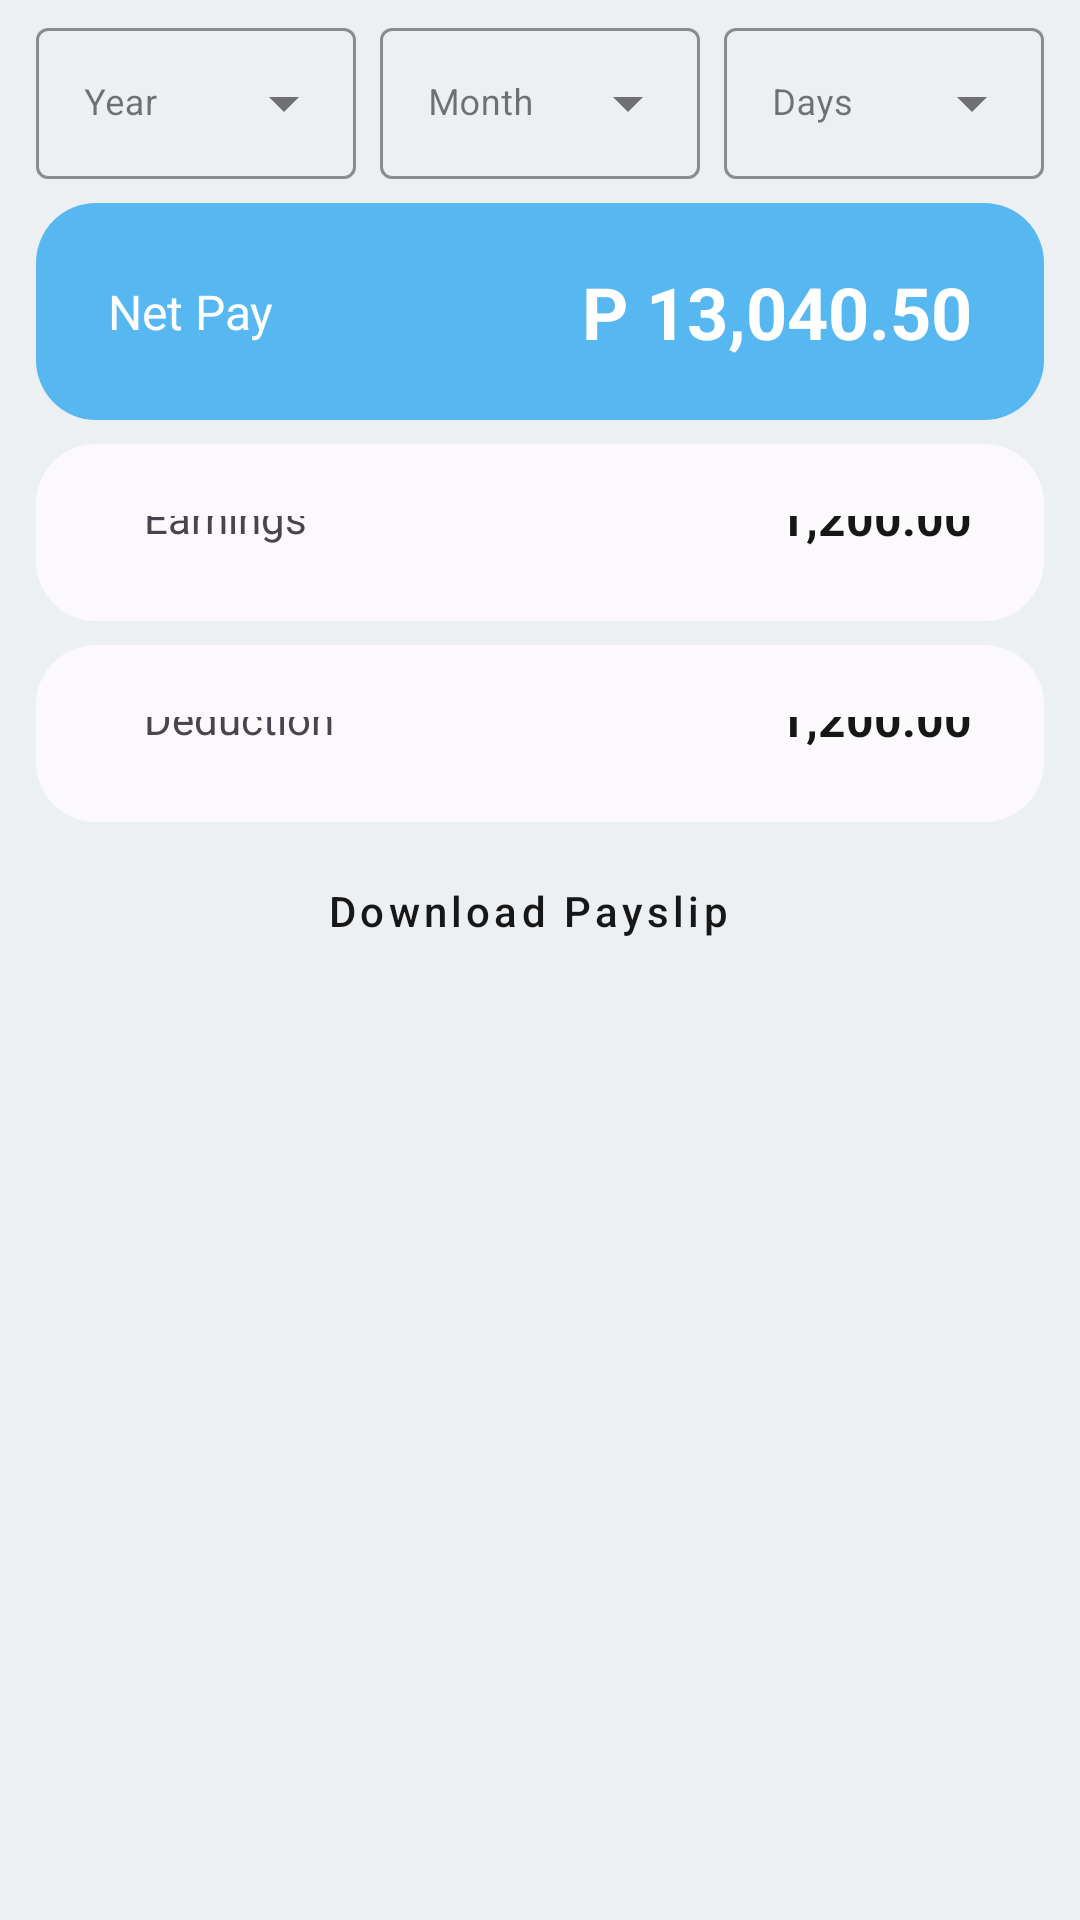

The Android layout XML behind this screen, and the referenced resources:
<!-- AndroidManifest.xml: application theme Theme.Payroll -->
<!-- res/layout/fragment_salary.xml -->
<?xml version="1.0" encoding="utf-8"?>
<LinearLayout xmlns:android="http://schemas.android.com/apk/res/android"
    xmlns:app="http://schemas.android.com/apk/res-auto"
    xmlns:tools="http://schemas.android.com/tools"
    android:layout_width="match_parent"
    android:layout_height="match_parent"
    tools:context=".fragments.SalaryFragment"
    android:orientation="vertical"
    android:paddingHorizontal="8dp">

    
    <LinearLayout
        android:id="@+id/linearLayout3"
        android:layout_width="match_parent"
        android:layout_height="wrap_content"
        android:orientation="horizontal">

        <com.google.android.material.textfield.TextInputLayout
            style="@style/CustomOutlinedBox"
            android:layout_width="0dp"
            android:layout_height="wrap_content"
            android:layout_margin="4dp"
            android:layout_weight="1"
            android:hint="Year">

            <AutoCompleteTextView
                android:id="@+id/list_year"
                android:layout_width="match_parent"
                android:layout_height="wrap_content"
                android:inputType="none"
                android:textSize="12sp"/>
        </com.google.android.material.textfield.TextInputLayout>

        <com.google.android.material.textfield.TextInputLayout
            style="@style/CustomOutlinedBox"
            android:layout_width="0dp"
            android:layout_height="wrap_content"
            android:layout_margin="4dp"
            android:layout_weight="1"
            android:hint="Month">

            <AutoCompleteTextView
                android:id="@+id/list_month"
                android:layout_width="match_parent"
                android:layout_height="wrap_content"
                android:inputType="none"
                android:textSize="12sp"/>
        </com.google.android.material.textfield.TextInputLayout>

        <com.google.android.material.textfield.TextInputLayout
            style="@style/CustomOutlinedBox"
            android:layout_width="0dp"
            android:layout_height="wrap_content"
            android:layout_margin="4dp"
            android:layout_weight="1"
            android:hint="Days">

            <AutoCompleteTextView
                android:id="@+id/list_days"
                android:layout_width="match_parent"
                android:layout_height="wrap_content"
                android:inputType="none"
                android:textSize="12sp"/>
        </com.google.android.material.textfield.TextInputLayout>
    </LinearLayout>
    <LinearLayout
        android:layout_width="match_parent"
        android:layout_height="wrap_content"
        android:paddingHorizontal="24dp"
        android:paddingVertical="20dp"
        android:layout_marginHorizontal="4dp"
        android:gravity="center"
        android:orientation="horizontal"
        android:background="@drawable/rounded_card"
        android:backgroundTint="@color/SkyBlue"
        android:layout_marginVertical="4dp">

        <ImageView
            android:visibility="gone"
            android:id="@+id/imageView"
            android:layout_width="30dp"
            android:layout_height="30dp"
            android:layout_marginRight="12dp"
            android:src="@drawable/ic_net"
            app:tint="@color/white" />

        <TextView
            android:id="@+id/textView5"
            android:layout_width="wrap_content"
            android:layout_height="wrap_content"
            android:text="Net Pay"
            android:textSize="16sp"
            android:textColor="@color/white"
            app:layout_constraintHorizontal_bias="0"
            app:layout_constraintBottom_toBottomOf="parent"
            app:layout_constraintEnd_toStartOf="@+id/textView4"
            app:layout_constraintTop_toTopOf="parent" />
        <View
            android:layout_width="0dp"
            android:layout_height="0dp"
            android:layout_weight="1"
            android:visibility="invisible"/>

        <TextView
            android:id="@+id/textView4"
            android:layout_width="wrap_content"
            android:layout_height="wrap_content"
            android:text="P 13,040.50"
            android:textSize="24sp"
            android:textStyle="bold"
            android:textColor="@color/white"
            app:layout_constraintBottom_toBottomOf="parent"
            app:layout_constraintEnd_toEndOf="parent"
            app:layout_constraintTop_toTopOf="parent" />
    </LinearLayout>
    <ScrollView
        android:id="@+id/scrollView2"
        android:layout_width="match_parent"
        android:layout_height="match_parent"
        app:layout_constraintBottom_toBottomOf="parent"
        app:layout_constraintTop_toBottomOf="@+id/linearLayout3">
        <LinearLayout
            android:layout_width="match_parent"
            android:layout_height="wrap_content"
            android:orientation="vertical"
            android:paddingHorizontal="4dp">

            <androidx.constraintlayout.widget.ConstraintLayout
                android:layout_width="match_parent"
                android:layout_height="wrap_content"
                android:padding="24dp"
                android:background="@drawable/rounded_card"
                android:layout_marginVertical="4dp">

                <ImageView
                    android:id="@+id/imageView2"
                    android:layout_width="wrap_content"
                    android:layout_height="wrap_content"
                    android:src="@drawable/ic_circle"
                    app:layout_constraintStart_toStartOf="parent"
                    app:layout_constraintTop_toTopOf="parent"
                    app:tint="@color/TimeIn" />

                <TextView
                    android:id="@+id/textView"
                    android:layout_width="wrap_content"
                    android:layout_height="wrap_content"
                    android:text="Earnings"
                    android:layout_marginLeft="12dp"
                    app:layout_constraintBottom_toBottomOf="@+id/imageView2"
                    app:layout_constraintStart_toEndOf="@+id/imageView2"
                    app:layout_constraintTop_toTopOf="@+id/imageView2" />

                <RelativeLayout
                    android:id="@+id/relativeLayout"
                    android:layout_width="match_parent"
                    android:layout_height="wrap_content"
                    android:layout_marginTop="8dp"
                    app:layout_constraintBottom_toBottomOf="parent"
                    app:layout_constraintEnd_toEndOf="parent"
                    app:layout_constraintStart_toStartOf="parent"
                    app:layout_constraintTop_toBottomOf="@+id/imageView2">

                    <androidx.recyclerview.widget.RecyclerView
                        android:id="@+id/earning_listview"
                        android:layout_width="match_parent"
                        android:layout_height="wrap_content"
                        tools:listitem="@layout/breakdown_item" />
                </RelativeLayout>

                <TextView
                    android:layout_width="wrap_content"
                    android:layout_height="wrap_content"
                    android:text="1,200.00"
                    android:textStyle="bold"
                    android:textSize="16sp"
                    android:textColor="@color/BlackOrWhite"
                    app:layout_constraintBottom_toBottomOf="@+id/textView"
                    app:layout_constraintEnd_toEndOf="parent"
                    app:layout_constraintTop_toTopOf="@+id/textView" />

            </androidx.constraintlayout.widget.ConstraintLayout>
            <androidx.constraintlayout.widget.ConstraintLayout
                android:layout_width="match_parent"
                android:layout_height="wrap_content"
                android:padding="24dp"
                android:background="@drawable/rounded_card"
                android:layout_marginVertical="4dp">

                <ImageView
                    android:id="@+id/imageView3"
                    android:layout_width="wrap_content"
                    android:layout_height="wrap_content"
                    android:src="@drawable/ic_circle"
                    app:layout_constraintStart_toStartOf="parent"
                    app:layout_constraintTop_toTopOf="parent"
                    app:tint="@color/TimeOut" />

                <TextView
                    android:id="@+id/textView2"
                    android:layout_width="wrap_content"
                    android:layout_height="wrap_content"
                    android:text="Deduction"
                    android:layout_marginLeft="12dp"
                    app:layout_constraintBottom_toBottomOf="@+id/imageView3"
                    app:layout_constraintStart_toEndOf="@+id/imageView3"
                    app:layout_constraintTop_toTopOf="@+id/imageView3" />

                <RelativeLayout
                    android:id="@+id/relativeLayout2"
                    android:layout_width="match_parent"
                    android:layout_height="wrap_content"
                    android:layout_marginTop="8dp"
                    app:layout_constraintBottom_toBottomOf="parent"
                    app:layout_constraintEnd_toEndOf="parent"
                    app:layout_constraintStart_toStartOf="parent"
                    app:layout_constraintTop_toBottomOf="@+id/imageView3">

                    <androidx.recyclerview.widget.RecyclerView
                        android:id="@+id/deduct_listview"
                        android:layout_width="match_parent"
                        android:layout_height="wrap_content"
                        tools:listitem="@layout/breakdown_item" />
                </RelativeLayout>

                <TextView
                    android:layout_width="wrap_content"
                    android:layout_height="wrap_content"
                    android:text="1,200.00"
                    android:textSize="16sp"
                    android:textStyle="bold"
                    android:textColor="@color/BlackOrWhite"
                    app:layout_constraintBottom_toBottomOf="@+id/textView2"
                    app:layout_constraintEnd_toEndOf="parent"
                    app:layout_constraintTop_toTopOf="@+id/textView2" />
            </androidx.constraintlayout.widget.ConstraintLayout>

            <Button
                android:layout_width="match_parent"
                android:layout_height="wrap_content"
                android:paddingVertical="16dp"
                android:text="Download Payslip"
                android:textColor="@color/BlackOrWhite"
                android:letterSpacing=".1"
                android:layout_marginBottom="4dp"
                style="@style/Widget.Material3.Button.Icon"
                app:icon="@drawable/ic_download"
                app:iconTint="@color/BlackOrWhite"
                app:cornerRadius="30dp"
                android:backgroundTint="@color/MainAccent"/>
        </LinearLayout>

    </ScrollView>
</LinearLayout>
<!-- res/layout/breakdown_item.xml (included above) -->
<?xml version="1.0" encoding="utf-8"?>
<LinearLayout xmlns:android="http://schemas.android.com/apk/res/android"
    android:layout_width="match_parent"
    android:layout_height="wrap_content"
    android:paddingVertical="8dp"
    android:paddingLeft="42dp"
    android:gravity="center">
    <TextView
        android:id="@+id/itemName"
        android:layout_width="wrap_content"
        android:layout_height="wrap_content"
        android:text="iTem_Name"/>
    <View
        android:layout_width="0dp"
        android:layout_height="1dp"
        android:layout_marginHorizontal="12dp"
        android:background="@color/InActiveText"
        android:layout_weight="1"/>
    <TextView
        android:id="@+id/amount"
        android:layout_width="wrap_content"
        android:layout_height="wrap_content"
        android:text="1,234.56"/>


</LinearLayout>
<!-- resources referenced by this layout -->
<resources>
  <color name="BlackOrWhite">#171717</color>
  <color name="InActiveText">#A3A3A3</color>
  <color name="MainAccent">#D5D5FF</color>
  <color name="SkyBlue">#56B7F1</color>
  <color name="TimeIn">#61CFB5</color>
  <color name="TimeOut">#F17575</color>
  <color name="white">#FFFFFFFF</color>
  <!-- drawable rounded_card (drawable) -->
  <?xml version="1.0" encoding="utf-8"?>
  <shape xmlns:android="http://schemas.android.com/apk/res/android">
      <solid android:color="@color/TranparenAccent"/>
      <corners android:radius="20dp"/>
  </shape>
  <style name="CustomOutlinedBox" parent="Widget.MaterialComponents.TextInputLayout.OutlinedBox.ExposedDropdownMenu">
          <item name="boxStrokeColor">@color/accent</item>
          <item name="hintTextColor">@color/accent</item>
      </style>
  <style name="Theme.Payroll" parent="Base.Theme.Payroll" />
  <color name="TranparenAccent">#fbf9fc</color>
  <color name="accent">#D5D5FF</color>
  <style name="Base.Theme.Payroll" parent="Theme.Material3.DayNight.NoActionBar">
          
          
  
  
  
          <item name="android:statusBarColor">@color/WindowColor</item>
          <item name="android:windowBackground">@color/WindowColor</item>
          <item name="android:windowLightStatusBar">true</item>
  
  
      </style>
  <color name="WindowColor">#edf0f2</color>
</resources>
